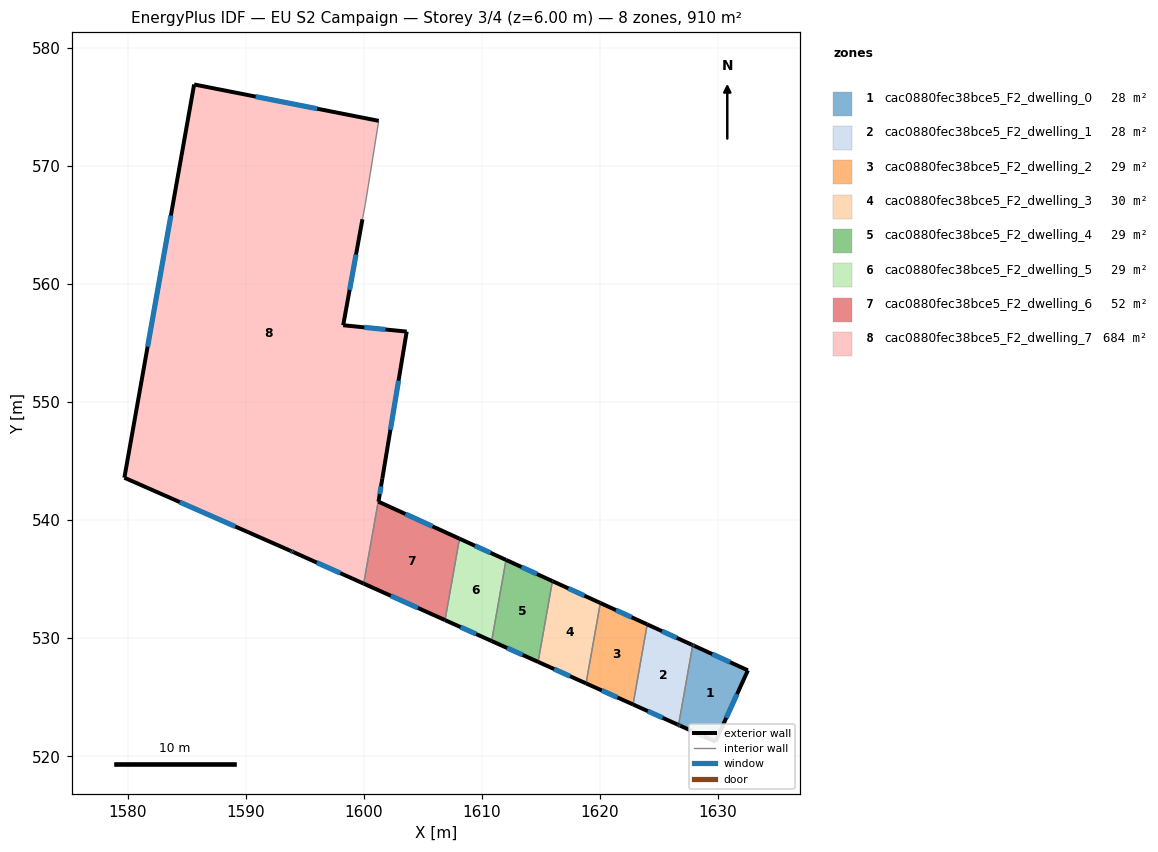
=== STOREY PLAN SPEC (per zone: floor XY polygon, exterior-wall plan segments, windows/doors) ===
zone 1: cac0880fec38bce5_F2_dwelling_0  (28.5 m²)
  floor: (1632.55, 527.28) (1629.80, 521.24) (1626.82, 522.58) (1626.68, 522.65) (1627.88, 529.41) (1628.02, 529.35)
  exterior wall: (1632.55, 527.28) – (1628.02, 529.35)  [5.0 m]
    window: (1631.04, 527.97) – (1629.53, 528.66)  [1.7 m²]
  exterior wall: (1629.80, 521.24) – (1632.55, 527.28)  [6.6 m]
    window: (1630.72, 523.25) – (1631.63, 525.26)  [2.2 m²]
  exterior wall: (1626.82, 522.58) – (1629.80, 521.24)  [3.3 m]
    window: (1627.81, 522.14) – (1628.81, 521.69)  [1.1 m²]
  exterior wall: (1626.68, 522.65) – (1626.82, 522.58)  [0.2 m]
    window: (1626.72, 522.63) – (1626.77, 522.61)  [0.1 m²]
  exterior wall: (1628.02, 529.35) – (1627.88, 529.41)  [0.2 m]
    window: (1627.97, 529.37) – (1627.92, 529.39)  [0.1 m²]
  interior walls: 1
zone 2: cac0880fec38bce5_F2_dwelling_1  (28.2 m²)
  floor: (1627.78, 529.46) (1627.88, 529.41) (1626.68, 522.65) (1626.58, 522.69) (1622.82, 524.39) (1624.02, 531.17)
  exterior wall: (1627.78, 529.46) – (1624.02, 531.17)  [4.1 m]
    window: (1626.53, 530.03) – (1625.28, 530.60)  [1.4 m²]
  exterior wall: (1627.88, 529.41) – (1627.78, 529.46)  [0.1 m]
  exterior wall: (1626.58, 522.69) – (1626.68, 522.65)  [0.1 m]
  exterior wall: (1622.82, 524.39) – (1626.58, 522.69)  [4.1 m]
    window: (1624.07, 523.82) – (1625.33, 523.26)  [1.4 m²]
  interior walls: 2
zone 3: cac0880fec38bce5_F2_dwelling_2  (29.2 m²)
  floor: (1624.02, 531.17) (1622.82, 524.39) (1618.84, 526.17) (1620.05, 532.99)
  exterior wall: (1624.02, 531.17) – (1620.05, 532.99)  [4.4 m]
    window: (1622.70, 531.78) – (1621.37, 532.38)  [1.5 m²]
  exterior wall: (1618.84, 526.17) – (1622.82, 524.39)  [4.4 m]
    window: (1620.17, 525.58) – (1621.49, 524.98)  [1.5 m²]
  interior walls: 2
zone 4: cac0880fec38bce5_F2_dwelling_3  (30.0 m²)
  floor: (1620.05, 532.99) (1618.84, 526.17) (1614.78, 528.00) (1615.99, 534.84)
  exterior wall: (1620.05, 532.99) – (1615.99, 534.84)  [4.5 m]
    window: (1618.70, 533.60) – (1617.34, 534.22)  [1.5 m²]
  exterior wall: (1614.78, 528.00) – (1618.84, 526.17)  [4.5 m]
    window: (1616.13, 527.39) – (1617.48, 526.78)  [1.5 m²]
  interior walls: 2
zone 5: cac0880fec38bce5_F2_dwelling_4  (29.1 m²)
  floor: (1615.99, 534.84) (1614.78, 528.00) (1610.84, 529.76) (1612.06, 536.63)
  exterior wall: (1615.99, 534.84) – (1612.06, 536.63)  [4.3 m]
    window: (1614.68, 535.44) – (1613.37, 536.04)  [1.4 m²]
  exterior wall: (1610.84, 529.76) – (1614.78, 528.00)  [4.3 m]
    window: (1612.15, 529.17) – (1613.46, 528.58)  [1.4 m²]
  interior walls: 2
zone 6: cac0880fec38bce5_F2_dwelling_5  (29.4 m²)
  floor: (1612.06, 536.63) (1610.84, 529.76) (1606.89, 531.53) (1608.11, 538.43)
  exterior wall: (1612.06, 536.63) – (1608.11, 538.43)  [4.3 m]
    window: (1610.74, 537.23) – (1609.43, 537.83)  [1.4 m²]
  exterior wall: (1606.89, 531.53) – (1610.84, 529.76)  [4.3 m]
    window: (1608.21, 530.94) – (1609.52, 530.35)  [1.4 m²]
  interior walls: 2
zone 7: cac0880fec38bce5_F2_dwelling_6  (51.6 m²)
  floor: (1608.11, 538.43) (1606.89, 531.53) (1600.00, 534.63) (1601.57, 543.51) (1601.25, 541.57)
  exterior wall: (1601.25, 541.57) – (1601.57, 543.51)  [2.0 m]
    window: (1601.36, 542.22) – (1601.47, 542.86)  [0.7 m²]
  exterior wall: (1608.11, 538.43) – (1601.25, 541.57)  [7.5 m]
    window: (1605.83, 539.48) – (1603.54, 540.52)  [2.5 m²]
  exterior wall: (1600.00, 534.63) – (1606.89, 531.53)  [7.6 m]
    window: (1602.29, 533.60) – (1604.59, 532.56)  [2.5 m²]
  interior walls: 2
zone 8: cac0880fec38bce5_F2_dwelling_7  (684.4 m²)
  floor: (1601.27, 573.84) (1600.13, 566.75) (1599.89, 565.50) (1598.26, 556.52) (1603.64, 555.98) (1601.57, 543.51) (1600.00, 534.63) (1594.04, 537.30) (1593.81, 537.40) (1579.72, 543.60) (1585.63, 576.92)
  exterior wall: (1593.81, 537.40) – (1594.04, 537.30)  [0.3 m]
    window: (1593.89, 537.36) – (1593.96, 537.33)  [0.1 m²]
  exterior wall: (1579.72, 543.60) – (1593.81, 537.40)  [15.4 m]
    window: (1584.42, 541.53) – (1589.11, 539.46)  [5.1 m²]
  exterior wall: (1585.63, 576.92) – (1579.72, 543.60)  [33.8 m]
    window: (1583.66, 565.81) – (1581.69, 554.70)  [11.3 m²]
  exterior wall: (1601.27, 573.84) – (1585.63, 576.92)  [15.9 m]
    window: (1596.06, 574.86) – (1590.84, 575.89)  [5.3 m²]
  exterior wall: (1598.26, 556.52) – (1599.89, 565.50)  [9.1 m]
    window: (1598.80, 559.51) – (1599.35, 562.51)  [3.0 m²]
  exterior wall: (1603.64, 555.98) – (1598.26, 556.52)  [5.4 m]
    window: (1601.85, 556.16) – (1600.05, 556.34)  [1.8 m²]
  exterior wall: (1601.57, 543.51) – (1603.64, 555.98)  [12.6 m]
    window: (1602.26, 547.67) – (1602.95, 551.82)  [4.2 m²]
  exterior wall: (1594.04, 537.30) – (1600.00, 534.63)  [6.5 m]
    window: (1596.03, 536.41) – (1598.01, 535.52)  [2.2 m²]
  interior walls: 3

=== DERIVED (storey summary) ===
Building: EU S2 Campaign
Storey: 3 of 4  (floor level z = 6.00 m)
Storey gross floor area: 910.3 m²
Zones on this storey: 8
  - cac0880fec38bce5_F2_dwelling_0: floor 28.5 m²; exterior wall 15.2 m (45.6 m²); 5 window(s) 5.1 m²; WWR 11.1%
  - cac0880fec38bce5_F2_dwelling_1: floor 28.2 m²; exterior wall 8.5 m (25.4 m²); 2 window(s) 2.8 m²; WWR 10.8%
  - cac0880fec38bce5_F2_dwelling_2: floor 29.2 m²; exterior wall 8.7 m (26.2 m²); 2 window(s) 2.9 m²; WWR 11.1%
  - cac0880fec38bce5_F2_dwelling_3: floor 30.0 m²; exterior wall 8.9 m (26.7 m²); 2 window(s) 3.0 m²; WWR 11.1%
  - cac0880fec38bce5_F2_dwelling_4: floor 29.1 m²; exterior wall 8.6 m (25.9 m²); 2 window(s) 2.9 m²; WWR 11.1%
  - cac0880fec38bce5_F2_dwelling_5: floor 29.4 m²; exterior wall 8.7 m (26.0 m²); 2 window(s) 2.9 m²; WWR 11.1%
  - cac0880fec38bce5_F2_dwelling_6: floor 51.6 m²; exterior wall 17.1 m (51.2 m²); 3 window(s) 5.7 m²; WWR 11.1%
  - cac0880fec38bce5_F2_dwelling_7: floor 684.4 m²; exterior wall 99.1 m (297.4 m²); 8 window(s) 33.1 m²; WWR 11.1%
Zone adjacency (shared interzone walls):
  - cac0880fec38bce5_F2_dwelling_0 ↔ cac0880fec38bce5_F2_dwelling_1
  - cac0880fec38bce5_F2_dwelling_1 ↔ cac0880fec38bce5_F2_dwelling_2
  - cac0880fec38bce5_F2_dwelling_2 ↔ cac0880fec38bce5_F2_dwelling_3
  - cac0880fec38bce5_F2_dwelling_3 ↔ cac0880fec38bce5_F2_dwelling_4
  - cac0880fec38bce5_F2_dwelling_4 ↔ cac0880fec38bce5_F2_dwelling_5
  - cac0880fec38bce5_F2_dwelling_5 ↔ cac0880fec38bce5_F2_dwelling_6
  - cac0880fec38bce5_F2_dwelling_6 ↔ cac0880fec38bce5_F2_dwelling_7